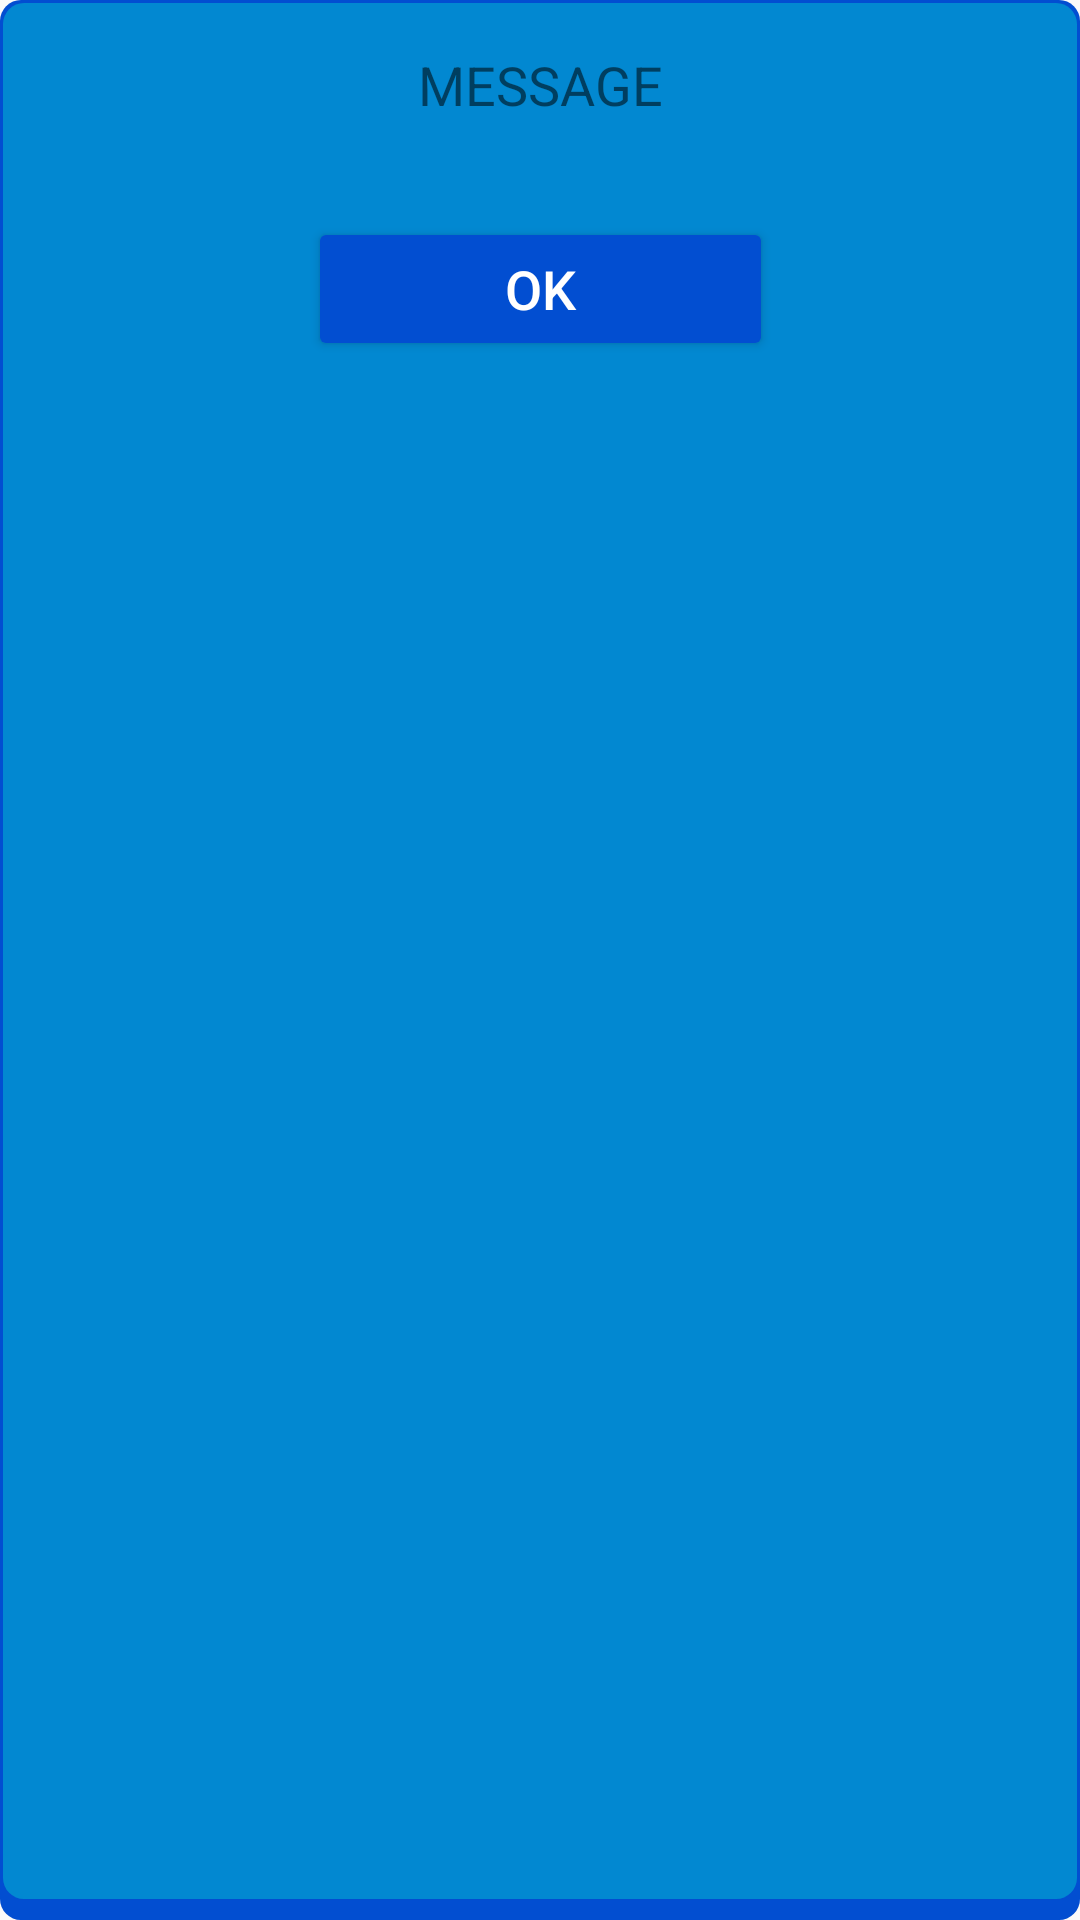

Produce the Android XML layout that renders to this screen, including the resource entries it uses.
<!-- AndroidManifest.xml: application theme AppThemeNoTitle -->
<!-- res/layout/popup_layout_default.xml -->
<?xml version="1.0" encoding="utf-8"?>
<androidx.constraintlayout.widget.ConstraintLayout xmlns:android="http://schemas.android.com/apk/res/android"
                                                   xmlns:app="http://schemas.android.com/apk/res-auto"
                                                   xmlns:tools="http://schemas.android.com/tools"
                                                   android:layout_width="match_parent"
                                                   android:background="@drawable/background"
                                                   android:layout_height="wrap_content" android:id="@+id/linearLayout"
                                                   android:layout_margin="10dp">

    <TextView
            android:text="Message"
            android:layout_width="0dp"
            android:gravity="center"
            android:textAllCaps="true"
            android:textColor="@color/text_icon"
            android:layout_height="wrap_content" android:id="@+id/msgPopUp"
            app:layout_constraintStart_toStartOf="parent"
            app:layout_constraintEnd_toEndOf="parent"
            android:layout_margin="16dp" app:layout_constraintHorizontal_bias="0.542"
            android:layout_marginTop="8dp" app:layout_constraintTop_toTopOf="parent" android:textSize="18sp"
            android:layout_marginStart="8dp" android:layout_marginEnd="8dp"/>
    <Button
            android:text="OK"
            android:layout_width="155dp"
            android:layout_height="wrap_content" android:id="@+id/okBtn"
            app:layout_constraintEnd_toEndOf="parent" android:layout_marginEnd="8dp"
            android:layout_marginTop="32dp" app:layout_constraintTop_toBottomOf="@+id/msgPopUp"
            android:textColor="@color/white"
            android:backgroundTint="@color/colorAccent"
            app:layout_constraintBottom_toBottomOf="parent" android:layout_marginBottom="16dp"
            android:layout_marginStart="8dp" app:layout_constraintStart_toStartOf="parent"
            app:layout_constraintVertical_bias="0.0" android:textSize="18sp"/>
</androidx.constraintlayout.widget.ConstraintLayout>
<!-- resources referenced by this layout -->
<resources>
  <color name="colorAccent">#024ED1</color>
  <!-- drawable background (drawable-xhdpi) -->
  <?xml version="1.0" encoding="utf-8"?>
  <layer-list xmlns:android="http://schemas.android.com/apk/res/android">
  
      
      
      <item>
          <shape  android:shape="rectangle">
              <solid android:color="@color/colorAccent" />
              <corners android:radius="7dp" />
          </shape>
      </item>
      
      <item android:bottom="7dp" android:left="1dp" android:right="1dp" android:top="1dp">
          <shape  android:shape="rectangle">
              <solid android:color="@color/colorPrimary" />
              <corners android:radius="7dp" />
          </shape>
      </item>
  
  
  </layer-list>
  <style name="AppThemeNoTitle" parent="Theme.AppCompat.Light.DarkActionBar">
          
          <item name="windowNoTitle">true</item>
          <item name="colorPrimary">@color/colorPrimary</item>
          <item name="colorPrimaryDark">@color/colorPrimaryDark</item>
          <item name="colorAccent">@color/colorAccent</item>
          <item name="android:textColorHint">@color/colorHint</item>
      </style>
  <color name="colorPrimary">#0288D1</color>
  <color name="colorPrimaryDark">#024ED1</color>
  <color name="colorHint">#77024ED1</color>
  <!-- not gathered from this repository: default colours our renderer supplied (Android Studio template values) -->
  <color name="white">#FFFFFFFF</color>
</resources>
